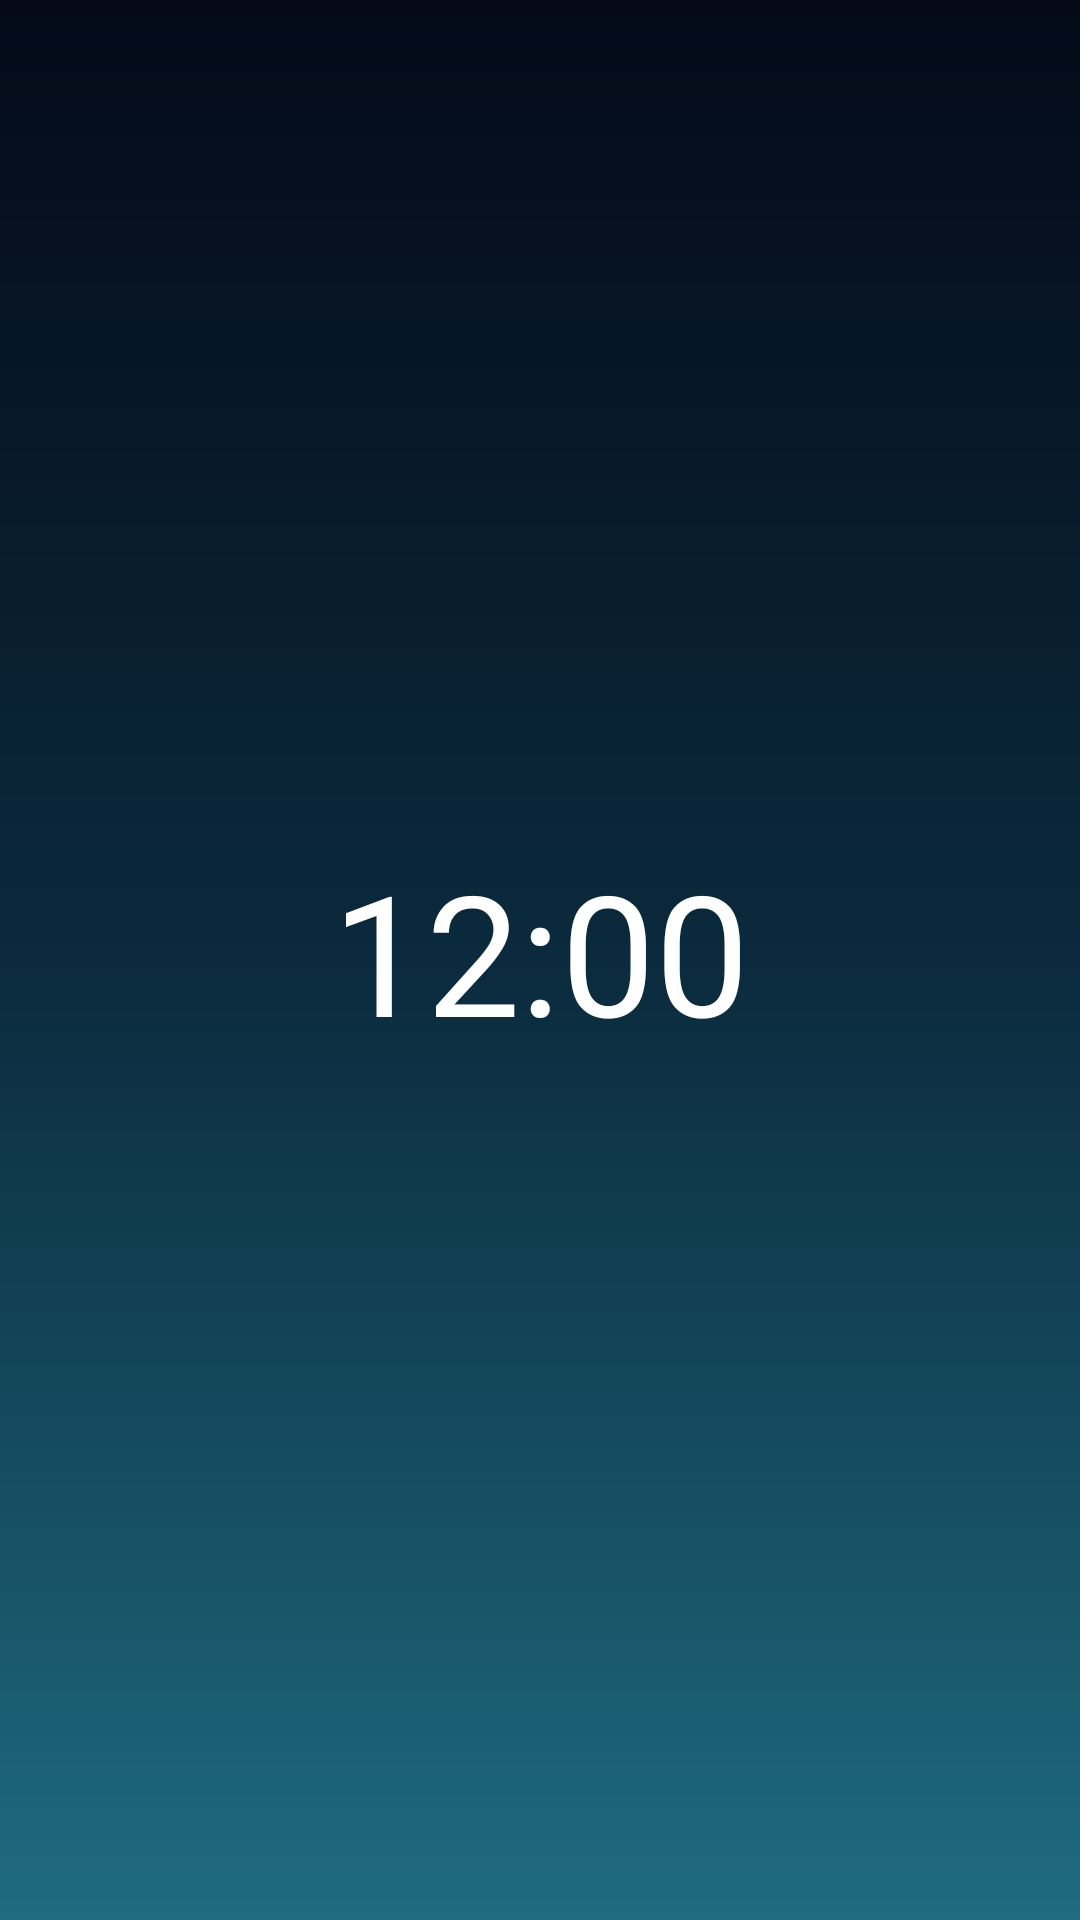

This screen was rendered from an Android layout file. Write that file and the resources it references.
<!-- AndroidManifest.xml: application theme Theme.Emran -->
<!-- res/layout/widget_clock_arabic.xml -->
<?xml version="1.0" encoding="utf-8"?>
<TextClock xmlns:android="http://schemas.android.com/apk/res/android"
    android:id="@+id/widget_clock"
    android:layout_width="match_parent"
    android:layout_height="wrap_content"
    android:fontFamily="@font/emran_clock_digits"
    android:format12Hour="h:mm"
    android:format24Hour="HH:mm"
    android:gravity="center"
    android:includeFontPadding="false"
    android:maxLines="1"
    android:textColor="#FFFFFF"
    android:textSize="56sp" />
<!-- resources referenced by this layout -->
<resources>
  <style name="Theme.Emran" parent="android:Theme.DeviceDefault.NoActionBar">
          <item name="android:windowBackground">@drawable/window_night_sky</item>
      </style>
  <!-- drawable window_night_sky (drawable) -->
  <?xml version="1.0" encoding="utf-8"?>
  <shape xmlns:android="http://schemas.android.com/apk/res/android">
      <gradient
          android:angle="270"
          android:startColor="#FF040A18"
          android:centerColor="#FF0B2A3D"
          android:endColor="#FF1F6B80" />
  </shape>
</resources>
